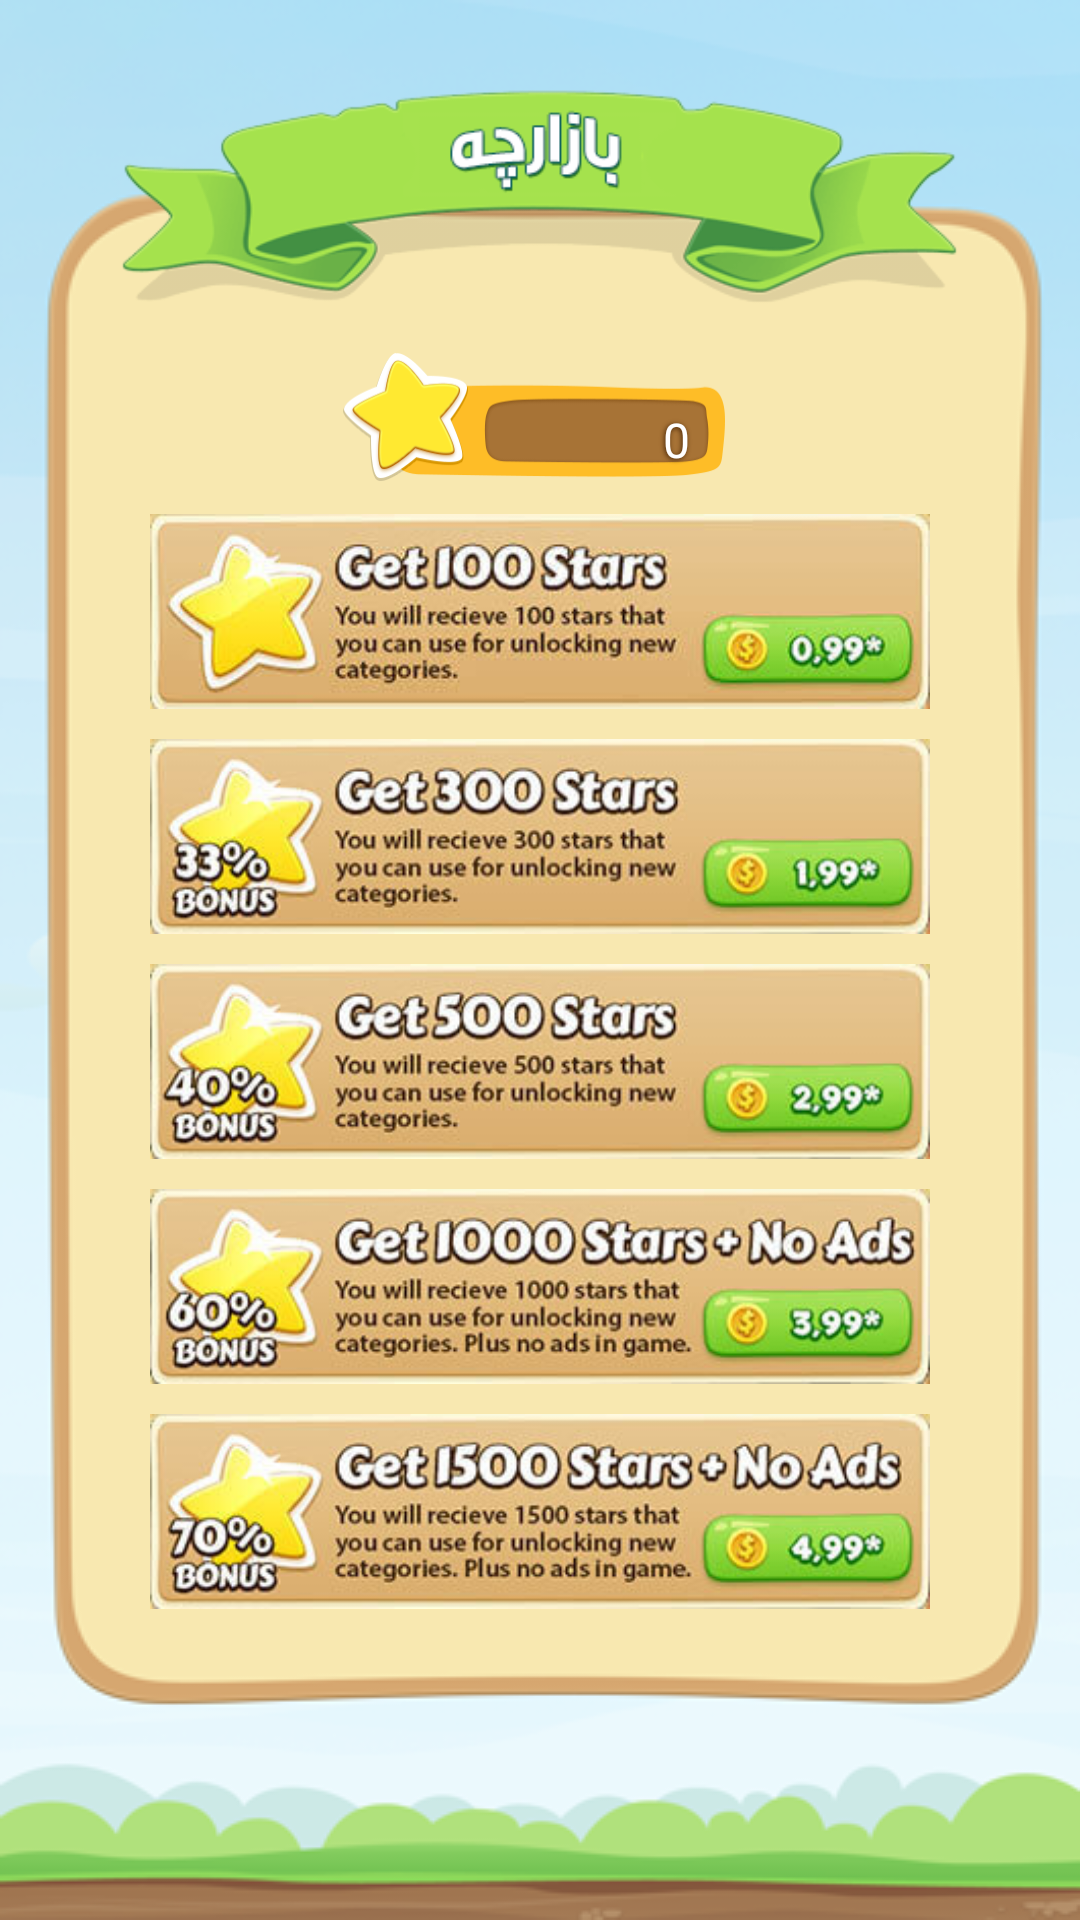

Here is an Android app screen rendered from its layout file. Give the layout XML and the strings, colors and styles it references.
<!-- AndroidManifest.xml: application theme AppTheme.NoActionBar -->
<!-- res/layout/store.xml -->
<?xml version="1.0" encoding="utf-8"?>
<RelativeLayout xmlns:android="http://schemas.android.com/apk/res/android"
    android:layout_width="match_parent"
    android:layout_height="match_parent"
    android:background="@drawable/new_bg_category">

    <ImageView
        android:id="@+id/imageView2"
        android:layout_width="303dp"
        android:layout_height="80dp"
        android:layout_alignParentTop="true"
        android:layout_centerHorizontal="true"
        android:layout_gravity="center"
        android:layout_marginTop="23dp"
        android:src="@drawable/new_header_store" />

    <LinearLayout
        android:layout_width="match_parent"
        android:layout_height="match_parent"
        android:layout_alignParentLeft="true"
        android:layout_below="@+id/imageView2"
        android:gravity="center"
        android:orientation="vertical"
        android:weightSum="1.0">

        <LinearLayout
            android:layout_width="wrap_content"
            android:layout_height="wrap_content"
            android:layout_marginBottom="65dp"
            android:orientation="vertical"
            android:weightSum="1.0">

            <ScrollView
                android:id="@+id/scrollView"
                android:layout_width="match_parent"
                android:layout_height="match_parent"
                android:layout_marginBottom="20dp"
                android:layout_marginLeft="30dp"
                android:layout_marginRight="30dp"
                android:layout_weight="0.77"
                android:scrollbars="none">

                <LinearLayout
                    android:layout_width="match_parent"
                    android:layout_height="match_parent"
                    android:gravity="center"
                    android:orientation="vertical">

                    <LinearLayout
                        android:id="@+id/linearLayout7"
                        android:layout_width="wrap_content"
                        android:layout_height="wrap_content"
                        android:layout_below="@+id/imageView4"
                        android:gravity="center"
                        android:orientation="horizontal">

                        <RelativeLayout
                            android:layout_width="129dp"
                            android:layout_height="45dp"
                            android:layout_alignParentRight="true"
                            android:layout_alignParentTop="true"
                            android:layout_marginRight="3dp"
                            android:background="@drawable/new_btnc_starscount"
                            android:orientation="vertical">

                            <TextView
                                android:id="@+id/tvStoreDisplayStars"
                                android:layout_width="wrap_content"
                                android:layout_height="wrap_content"
                                android:layout_alignParentBottom="true"
                                android:layout_alignParentRight="true"
                                android:layout_marginBottom="2dp"
                                android:layout_marginRight="11dp"
                                android:padding="2dp"
                                android:shadowColor="#442204"
                                android:shadowDx="-1.0"
                                android:shadowDy="1.0"
                                android:shadowRadius="4.0"
                                android:text="0"
                                android:textColor="#ffffff"
                                android:textIsSelectable="true"
                                android:textSize="16dp" />
                        </RelativeLayout>

                    </LinearLayout>

                    <ImageButton
                        android:id="@+id/ibBuy100"
                        android:layout_width="260dp"
                        android:layout_height="65dp"
                        android:layout_marginTop="10dp"
                        android:adjustViewBounds="true"
                        android:background="@drawable/button_100stars" />

                    <ImageButton
                        android:id="@+id/ibBuy300"
                        android:layout_width="260dp"
                        android:layout_height="65dp"
                        android:layout_marginTop="10dp"
                        android:adjustViewBounds="true"
                        android:background="@drawable/button_300stars" />

                    <ImageButton
                        android:id="@+id/ibBuy500"
                        android:layout_width="260dp"
                        android:layout_height="65dp"
                        android:layout_marginTop="10dp"
                        android:adjustViewBounds="true"
                        android:background="@drawable/button_500stars" />

                    <ImageButton
                        android:id="@+id/ibBuy1000"
                        android:layout_width="260dp"
                        android:layout_height="65dp"
                        android:layout_marginTop="10dp"
                        android:adjustViewBounds="true"
                        android:background="@drawable/button_1000stars" />

                    <ImageButton
                        android:id="@+id/ibBuy1500"
                        android:layout_width="260dp"
                        android:layout_height="65dp"
                        android:layout_marginBottom="5dp"
                        android:layout_marginTop="10dp"
                        android:adjustViewBounds="true"
                        android:background="@drawable/button_1500stars" />

                </LinearLayout>
            </ScrollView>
        </LinearLayout>
    </LinearLayout>

</RelativeLayout>
<!-- resources referenced by this layout -->
<resources>
  <!-- drawable button_1000stars: jpg bitmap (drawable-hdpi, 17027 bytes) -->
  <!-- drawable button_100stars: jpg bitmap (drawable-hdpi, 12200 bytes) -->
  <!-- drawable button_1500stars: jpg bitmap (drawable-hdpi, 16934 bytes) -->
  <!-- drawable button_300stars: jpg bitmap (drawable-hdpi, 14296 bytes) -->
  <!-- drawable button_500stars: jpg bitmap (drawable-hdpi, 14421 bytes) -->
  <!-- drawable new_bg_category: png bitmap (drawable-hdpi, 37184 bytes) -->
  <!-- drawable new_btnc_starscount: png bitmap (drawable-hdpi, 6584 bytes) -->
  <!-- drawable new_header_store: png bitmap (drawable-hdpi, 41138 bytes) -->
  <style name="AppTheme.NoActionBar">
          <item name="windowActionBar">false</item>
          <item name="windowNoTitle">true</item>
          <item name="android:windowFullscreen">true</item>
          <item name="android:windowContentOverlay">@null</item>
      </style>
</resources>
